Image classification data set "dataset_5classes" (hotrungtruc/twostage-vru-detection on GitHub). Class labels (5): pushing, riding, stroller, walking, wheelchair.

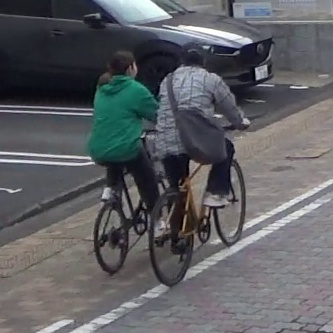
Label: riding

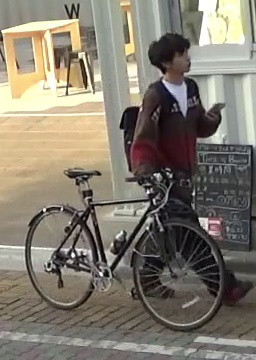
Label: pushing

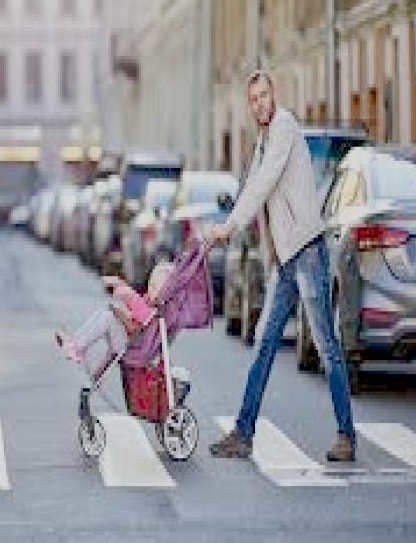
Label: stroller

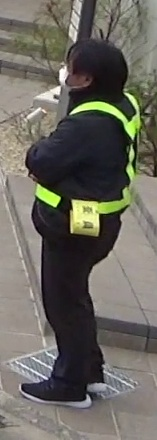
Label: walking

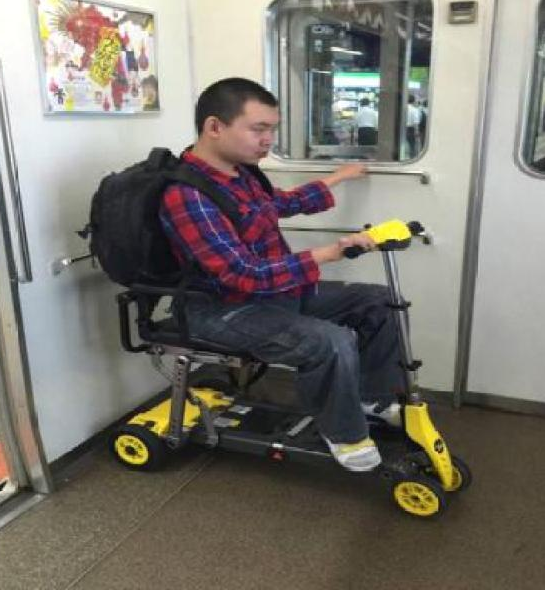
Label: wheelchair

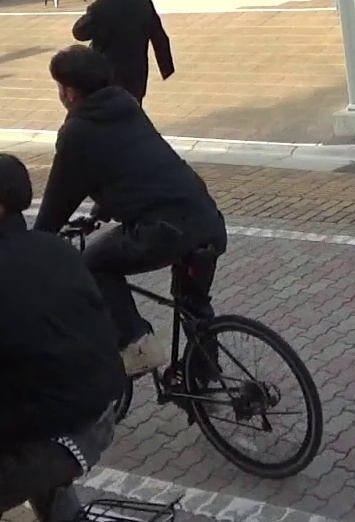
Label: riding
